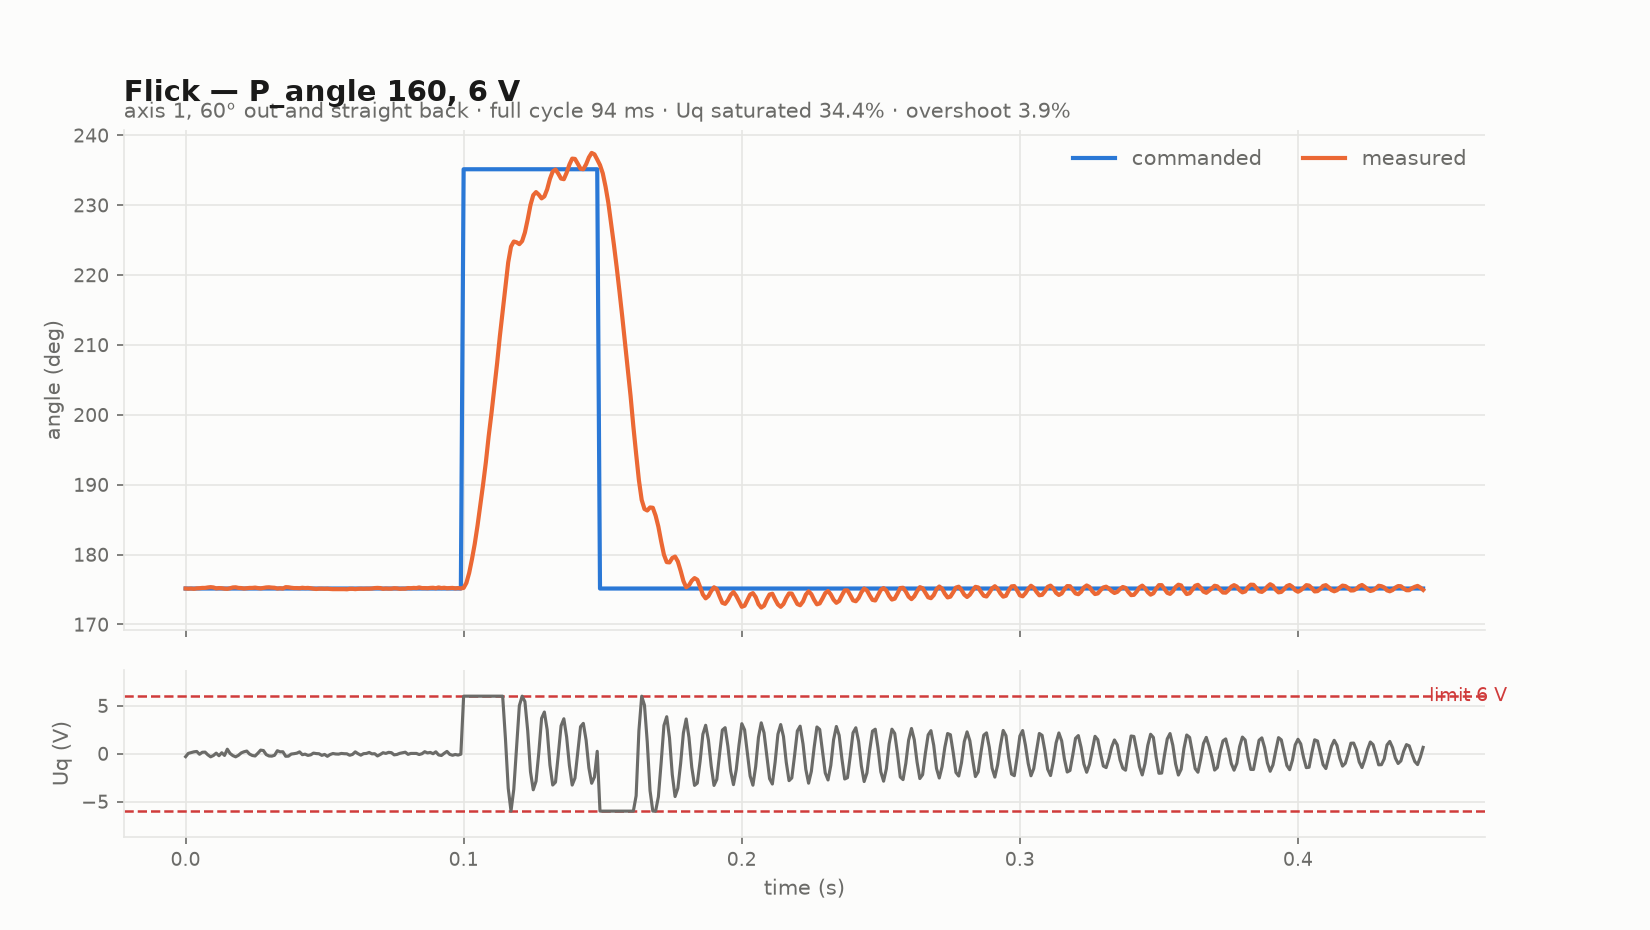

Data behind this chart, as committed beside it:
F: single flick, +60 deg out and back, voltage_limit 6.00 V
# run=flick voltage_limit=6.00 velocity_…
t_ms, phase, flick, target_deg, angle_deg, vel_rpm, uq_v
0.040, 3, 0, 175.1, 175.1, 0.017, -0.3146
1.001, 3, 0, 175.1, 175.1, 0.095, 0.0297
2.000, 3, 0, 175.1, 175.1, -1.713, 0.1031
3.038, 3, 0, 175.1, 175.1, -3.943, 0.1898
4.037, 3, 0, 175.1, 175.2, -4.081, 0.2272
5.036, 3, 0, 175.1, 175.2, -0.626, -0.0642
6.036, 3, 0, 175.1, 175.2, -3.530, 0.1440
7.035, 3, 0, 175.1, 175.2, -5.449, 0.1617
8.034, 3, 0, 175.1, 175.3, -1.042, -0.1239
9.033, 3, 0, 175.1, 175.3, 1.658, -0.3317
10.03, 3, 0, 175.1, 175.3, 0.123, -0.1937
11.03, 3, 0, 175.1, 175.2, -2.335, 0.0554
12.03, 3, 0, 175.1, 175.2, 1.538, -0.2142
13.03, 3, 0, 175.1, 175.2, -1.430, 0.0929
14.03, 3, 0, 175.1, 175.1, 1.554, -0.1851
15.03, 3, 0, 175.1, 175.1, -7.725, 0.4658
16.03, 3, 0, 175.1, 175.2, -1.803, 0.0190
17.03, 3, 0, 175.1, 175.3, 0.229, -0.2045
18.03, 3, 0, 175.1, 175.3, 1.997, -0.3326
19.02, 3, 0, 175.1, 175.2, 0.421, -0.1731
20.02, 3, 0, 175.1, 175.2, -3.052, 0.0763
21.02, 3, 0, 175.1, 175.1, -5.075, 0.1965
22.02, 3, 0, 175.1, 175.2, -5.029, 0.2700
23.02, 3, 0, 175.1, 175.2, -1.211, -0.0433
24.02, 3, 0, 175.1, 175.2, 0.886, -0.1924
25.02, 3, 0, 175.1, 175.3, 0.924, -0.2424
26.02, 3, 0, 175.1, 175.2, -2.821, 0.0445
27.02, 3, 0, 175.1, 175.2, -7.340, 0.3694
28.02, 3, 0, 175.1, 175.2, -6.661, 0.3223
29.02, 3, 0, 175.1, 175.3, -1.453, -0.1005
30.02, 3, 0, 175.1, 175.3, 0.235, -0.2424
31.02, 3, 0, 175.1, 175.3, -0.143, -0.2599
32.02, 3, 0, 175.1, 175.3, 0.119, -0.1722
33.02, 3, 0, 175.1, 175.1, -6.242, 0.3057
34.02, 3, 0, 175.1, 175.2, -4.445, 0.1937
35.01, 3, 0, 175.1, 175.1, -3.809, 0.1978
36.01, 3, 0, 175.1, 175.3, 1.061, -0.2721
37.01, 3, 0, 175.1, 175.3, 1.095, -0.2617
38.01, 3, 0, 175.1, 175.3, -2.292, -0.0421
39.01, 3, 0, 175.1, 175.2, -2.349, -0.0032
40.01, 3, 0, 175.1, 175.2, -3.041, 0.0491
41.01, 3, 0, 175.1, 175.2, -4.304, 0.1866
42.01, 3, 0, 175.1, 175.3, -0.469, -0.1080
43.01, 3, 0, 175.1, 175.2, -0.872, -0.0515
44.01, 3, 0, 175.1, 175.2, 1.413, -0.1832
45.01, 3, 0, 175.1, 175.2, 1.307, -0.1255
46.01, 3, 0, 175.1, 175.1, -1.284, 0.0577
47.01, 3, 0, 175.1, 175.1, -0.824, 0.0086
48, 3, 0, 175.1, 175.1, 0.081, -0.0106
49, 3, 0, 175.1, 175.1, 3.760, -0.1795
50, 3, 0, 175.1, 175.1, 2.329, -0.0818
51, 3, 0, 175.1, 175.1, 5.994, -0.2782
52, 3, 0, 175.1, 175.1, 3.073, -0.0923
53, 3, 0, 175.1, 175.1, 2.128, 0.0142
54.04, 3, 0, 175.1, 175.1, 2.393, -0.0373
55.04, 3, 0, 175.1, 175.1, 3.589, -0.0490
56.04, 3, 0, 175.1, 175.1, 1.872, 0.0222
57.04, 3, 0, 175.1, 175.1, 2.069, -0.0065
... 392 more rows
